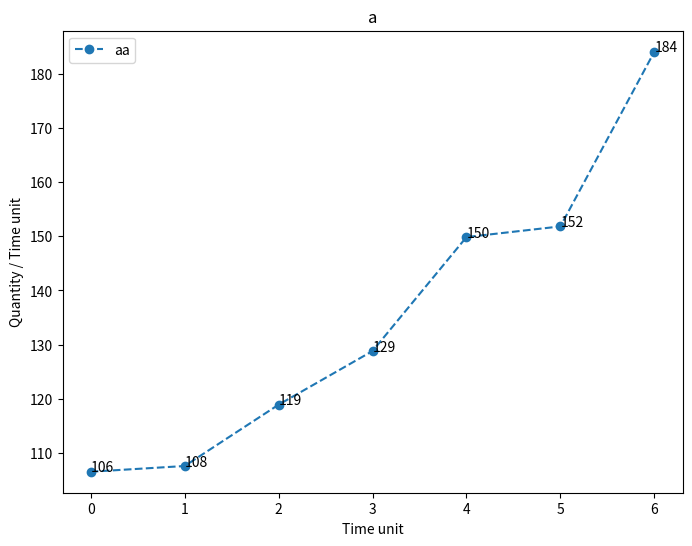

Write the Python code that produced this figure.
import matplotlib.pyplot as plt


def plot_time_series(time_series_dict, separate_ax=True):
    """
    The function takes input like:

    time_series_dict = {
    'Hospitalise Rate': {
        'Observed': observed_hospitalise_rate,
        'Simulated': simulated_hospitalise_rate,
        'Errors': error_hospitalise_rate
        },
    'Recover Rate': {
        'Observed': observed_recover_rate,
        'Simulated': simulated_recover_rate,
        'Errors': error_recover_rate
        }
    }

    """

    max_value_length = 1
    for _, tss in time_series_dict.items():
        for _, ts in tss.items():
            if len(ts) > max_value_length:
                max_value_length = len(ts)
    # print(max_value_length)
    ax_width = max(max_value_length, 20) // 20 * 8
    ax_height = int(ax_width * 0.8)

    if separate_ax:

        n_of_vars = len(time_series_dict)

        figsize_x = min(50, ax_width * n_of_vars)
        figsize_y = min(40, ax_height)

        fig = plt.figure(figsize=(figsize_x, figsize_y), dpi=100)

        index = 1

        for name, time_series in time_series_dict.items():
            ax = fig.add_subplot(1, n_of_vars, index)
            for nm, ts in time_series.items():
                (line,) = plt.plot(ts, label=nm, linestyle="--", marker="o")
                x, y = line.get_data()
                for i, j in zip(x, y):
                    ax.annotate(round(j), xy=(i, j))
            ax.set_title(name)
            ax.legend()
            ax.set_xlabel("Time unit")
            ax.set_ylabel("Quantity / Time unit")
            index += 1
    else:

        fig = plt.figure(figsize=(min(50, ax_width), min(40, ax_height)))
        ax = fig.add_subplot(1, 1, 1)
        for name, time_series in time_series_dict.items():
            for nm, ts in time_series.items():
                (line,) = plt.plot(
                    ts, label=nm + " " + name, linestyle="--", marker="o"
                )
                x, y = line.get_data()
                for i, j in zip(x, y):
                    ax.annotate(round(j), xy=(i, j))
        ax.legend()
        ax.set_xlabel("Time unit")
        ax.set_ylabel("Quantity / Time unit")

    plt.show()


if __name__ == "__main__":
    a = [
        106.49738145,
        107.55297435,
        118.88731299,
        128.80812551,
        149.87163052,
        151.84484521,
        184.13534706,
    ]
    plot_time_series({"a": {"aa": a}})
